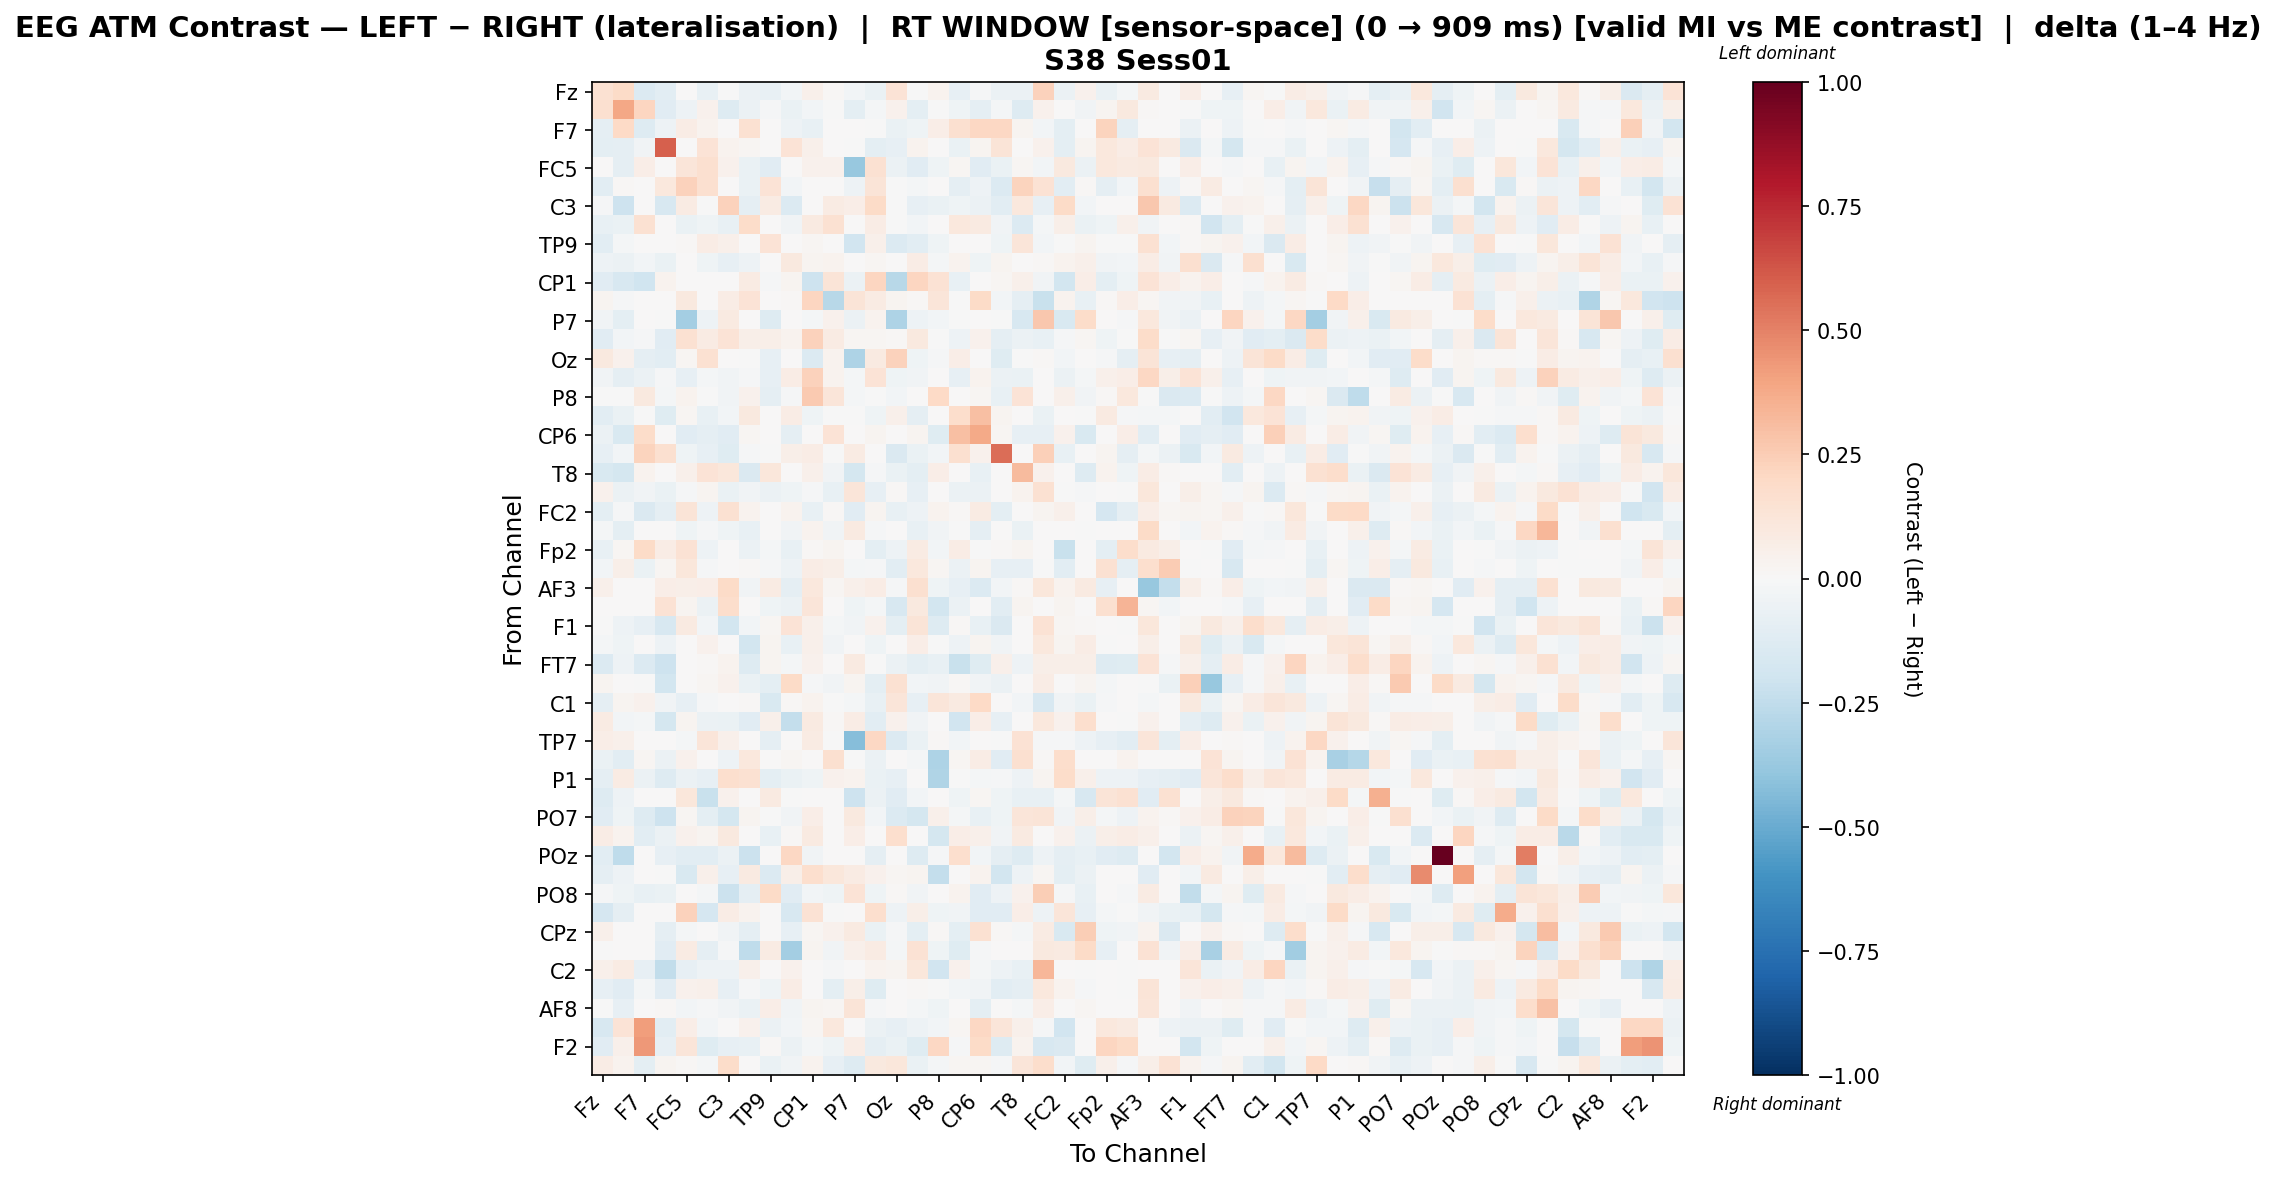

Values plotted in this chart, from the file beside it:
, Fz, F3, F7, FT9, FC5, FC1, C3, T7, TP9, CP5, CP1, Pz, P7, O1, Oz, O2, P8, TP10, CP6, Cz, T8, FT10, FC2
Fz, 0.1504, 0.1892, -0.1346, -0.109, 0.0, -0.07068, -0.002448, -0.06062, -0.07791, -0.02697, 0.04738, 0.01393, -0.02386, -0.06399, 0.1378, -0.004566, 0.03654, -0.08323, -0.01091, -0.05923, -0.05639, 0.229, -0.05963
F3, 0.162, 0.3892, 0.2185, -0.1153, -0.05004, 0.03935, -0.1253, -0.06115, -0.01395, -0.06642, -0.02394, -0.003853, -0.09902, -0.01954, 0.04027, -0.0995, -0.007637, -0.04234, -0.09133, -0.02335, -0.1268, 0.04428, 0.003199
F7, -0.09249, 0.1998, -0.1253, -0.04822, 0.07379, 0.03188, 0.0, 0.1534, 0.0, -0.05193, -0.07283, 0.0, 0.0, -0.004468, -0.06479, -0.04602, 0.06591, 0.1585, 0.2047, 0.2057, 0.02483, -0.02547, -0.09697
FT9, -0.09791, -0.09195, -0.03524, 0.6005, 0.0, 0.1387, 0.0322, 0.01683, 0.0, 0.1363, 0.05131, 0.0, -0.002261, -0.09857, -0.08345, 0.03384, 0.006323, -0.06608, 0.03115, 0.127, 0.0, 0.0395, -0.09542
FC5, 0.0, -0.08826, 0.06888, 0.0, 0.118, 0.1622, 0.0418, -0.06374, -0.1164, 0.0, 0.04124, 0.04083, -0.3782, 0.1489, -0.05842, -0.1128, -0.04263, 0.0207, -0.1119, -0.06839, 0.01931, -0.02975, 0.09959
FC1, -0.1072, 0.009063, 0.0009696, 0.1083, 0.2293, 0.1597, 0.006079, -0.06579, 0.1329, -0.02879, 0.0, 0.0, -0.05142, 0.1302, -0.003976, -0.02196, 0.002599, -0.08706, -0.05258, -0.1347, 0.2227, 0.1418, -0.1064
C3, -0.01029, -0.2092, 0.0, -0.159, 0.07845, -0.004657, 0.2332, -0.09353, 0.08251, -0.1363, 0.0, 0.08033, 0.06669, 0.1935, -0.002483, -0.08548, -0.06573, -0.04212, -0.05795, -0.1045, 0.1066, -0.07999, 0.1927
T7, -0.07148, -0.06955, 0.1537, 0.005296, -0.06552, -0.04123, -0.07597, 0.1859, 0.0, -0.03168, 0.0868, 0.1487, 0.0, 0.07218, -0.00737, -0.02902, 9.357246357410951e-05, 0.1068, 0.08898, -0.0328, -0.1342, -0.02073, 0.06153
TP9, -0.1062, -0.02014, 0.0, 0.0, 0.01081, 0.0758, 0.0533, 0.0, 0.1346, 0.0, 0.02191, 0.0, -0.1908, 0.05333, -0.1344, -0.106, -0.04117, 0.0, 0.0, -0.03998, 0.1224, -0.02653, -0.005059
CP5, -0.05017, -0.06061, -0.0253, -0.06726, 0.0, -0.0417, -0.07969, -0.051, 0.0, 0.0998, 0.02708, 0.03327, 0.0, 0.01687, 0.0, 0.07201, -0.01616, 0.03724, -0.04545, 0.0258, 0.0, 0.01017, 0.03844
CP1, -0.1165, -0.1576, -0.1998, 0.03439, 0.005133, 0.0, 0.0, 0.08388, -0.01442, 0.02971, -0.2039, 0.1271, -0.05506, 0.2137, -0.2745, 0.2153, 0.1476, -0.07267, 0.0, 0.01684, 0.04761, -0.03842, -0.181
Pz, 0.0287, -0.009984, 0.0, 0.0, 0.09625, 0.0, 0.07384, 0.1391, 0.0, 0.01065, 0.2172, -0.2796, 0.131, 0.08467, 0.03052, 0.01306, 0.1177, -0.005534, 0.1923, -0.02891, -0.08879, -0.219, 0.03162
P7, -0.03519, -0.1003, 0.0, -0.002609, -0.3374, -0.05285, 0.08882, 0.0, -0.1315, 0.0, -0.0229, 0.04215, -0.05539, 0.03441, -0.3092, -0.04808, -0.02522, -0.005285, 0.0, -0.006873, -0.1604, 0.2685, -0.1553
O1, -0.1111, -0.02828, -0.0103, -0.1115, 0.149, 0.0852, 0.1336, 0.05694, 0.06026, 0.03725, 0.2328, 0.0807, 0.01664, 0.01878, 0.01014, 0.09635, -0.002575, -0.05235, 0.04589, -0.08899, -0.05486, -0.07183, -0.01173
Oz, 0.09666, 0.04308, -0.08643, -0.1091, 0.01886, 0.1521, 0.0007444, -0.006557, -0.08015, 0.0, -0.1356, 0.03298, -0.3112, 0.09267, 0.2292, -0.04411, -0.01472, 0.06937, 0.0, -0.1245, -0.0005368, 0.01319, -0.02534
O2, -0.03593, -0.08872, -0.06001, -0.01142, -0.07887, -0.01959, -0.03442, -0.01337, -0.07909, 0.07113, 0.2269, 0.03341, -0.01877, 0.1335, -0.04058, -0.03815, 0.0, -0.08328, 0.03182, -0.05837, -0.07029, 0.002131, -0.05657
P8, -0.007141, -0.004293, 0.09702, -0.02226, 0.03223, -0.002003, -0.03496, 0.04112, -0.09287, -0.01411, 0.2626, 0.1212, -0.01717, -0.003066, -0.02346, 0.0, 0.1971, 0.0, 0.01596, -0.07631, 0.1395, 0.0, 0.05339
TP10, -0.1031, -0.06352, -0.006576, -0.1201, 0.02168, -0.07336, -0.03037, 0.09533, 0.0, 0.07175, -0.04586, -0.0005657, -0.005183, -0.04007, 0.04708, -0.0905, 0.0, 0.1796, 0.3023, 0.02356, 0.0, -0.06716, 0.002366
CP6, -0.05553, -0.156, 0.1861, 0.003096, -0.1106, -0.08733, -0.1107, 0.01887, 0.0, -0.09308, 0.0, 0.1359, 0.0, 0.03124, 0.0, 0.02365, -0.1222, 0.298, 0.3826, 0.01749, -0.07841, -0.08445, 0.04652
Cz, -0.08106, -0.02686, 0.2255, 0.1639, -0.04044, -0.08272, -0.1217, -0.007869, -0.001495, 0.05914, 0.07591, -0.007649, 0.08253, 0.005492, -0.1456, -0.06708, -0.02367, 0.1581, 0.0417, 0.5583, 0.0, 0.2396, -0.07328
T8, -0.1536, -0.175, 0.03261, 0.0, 0.05168, 0.1385, 0.115, -0.1428, 0.114, 0.0, 0.05215, -0.03887, -0.1776, -0.01106, -0.07005, -0.09606, 0.06377, 0.0, -0.07627, 0.0, 0.3128, 0.04225, 0.001811
FT10, 0.04475, -0.05992, -0.03217, -0.06478, -0.01196, 0.0281, -0.06262, -0.03487, -0.06243, -0.044, -0.01536, -0.07452, 0.1242, -0.08457, 0.008769, -0.08572, 0.0, -0.06082, -0.05849, 0.006956, 0.03148, 0.1539, -0.002759
FC2, -0.09436, -0.01198, -0.1411, -0.08884, 0.1266, -0.05178, 0.1516, 0.038, 0.000714, 0.03808, -0.07072, 0.01523, -0.1094, 0.02916, -0.07169, -0.05088, 0.03151, 0.0142, 0.08222, -0.09479, 0.00274, 0.03091, 0.04759
F4, -0.01975, -0.09678, 0.0, 0.007392, -0.04492, -0.00792, -0.04313, -0.07261, 0.0009231, -0.03317, 0.03268, -0.03127, 0.08634, -0.008823, 0.0, -0.07615, -0.03515, -0.005043, -0.08956, 0.0, -0.06969, 0.006631, 0.0
Fp2, -0.07052, 0.02009, 0.1917, 0.07185, 0.1455, -0.04906, 0.0, -0.05698, -0.01603, -0.0715, 0.009395, 0.02869, 0.0, -0.09755, -0.05123, 0.08039, -0.02691, 0.07667, -0.001638, 0.009991, 0.02893, 0.0, -0.2265
AF7, -0.02912, 0.06228, -0.06812, 0.01916, 0.1134, -0.01445, 0.0, 0.01534, -0.01257, -0.05256, 0.0777, 0.05991, -0.02057, -0.008834, -0.1076, 0.1057, 0.02214, -0.0548, 0.03082, -0.08352, -0.08365, -0.004753, -0.1093
AF3, 0.04976, 0.003713, 0.0, 0.06457, 0.05682, 0.06758, 0.1905, -0.03787, 0.08271, -0.09359, 0.1032, 0.01738, 0.05459, 0.07526, -0.01177, 0.1563, -0.04036, -0.07898, -0.1341, -0.02865, 0.01323, 0.1136, 0.03676
AFz, 0.0, 0.0, 0.0, 0.1446, 0.03105, -0.05606, 0.1773, 0.0, -0.0393, -0.05947, 0.1204, 0.005308, -0.04337, -0.02014, -0.1633, 0.09875, -0.1807, -0.05947, 0.0, -0.108, 0.02469, 0.0, 0.02719
F1, -0.003445, -0.05002, -0.0838, -0.1617, 0.08629, -0.03047, -0.1805, -0.02461, 0.0172, 0.1401, 0.04809, -0.0199, -0.03131, 0.04212, -0.09505, 0.1284, -0.1277, 0.01314, -0.07341, -0.1453, 0.0, 0.1431, 0.02086
F5, -0.01683, -0.04236, 0.0, -0.05084, 0.0, 0.04607, 0.007524, -0.1836, 0.03092, -0.07493, 0.04901, -0.03794, 0.0, -0.04221, 0.0, 0.0665, -0.006245, -0.05135, 0.02349, -0.03299, 0.0, 0.1018, 0.02845
FT7, -0.1402, -0.04881, -0.1372, -0.2039, 0.0008836, 0.007834, 0.03627, -0.1267, 0.02712, -0.01574, 0.04426, 0.0, 0.09124, -0.002651, -0.0558, -0.09565, -0.07267, -0.2236, -0.1238, 0.05169, -0.04798, 0.05985, 0.05593
FC3, 0.02677, 0.0, -0.006239, -0.187, 0.0, 0.01693, 0.04038, -0.06517, -0.09739, 0.1943, -0.01156, -0.03197, 0.02736, -0.1014, 0.155, -0.02538, -0.03632, 0.008641, -0.03762, -0.06179, 0.0, 0.07728, 0.0
C1, -0.09109, 0.02388, 0.04601, -0.03882, -0.07873, -0.01129, 0.0, 0.009077, -0.1548, 0.009252, 0.03153, -0.001217, -0.01762, -0.07661, 0.1235, -0.0842, 0.1174, 0.08978, 0.2018, 0.0, -0.0275, -0.1587, -0.03169
C5, 0.08404, -0.02584, -0.02019, -0.1777, 0.02669, -0.05805, -0.06357, -0.1139, 0.05083, -0.2412, 0.09111, 0.01043, 0.0737, -0.1034, 0.04384, -0.03284, 0.0, -0.1939, 0.07008, -0.08384, 0.001571, 0.1066, 0.04121
TP7, 0.06501, 0.04866, 0.0, 0.0, -0.01592, 0.1184, 0.04888, 0.0, -0.09108, 0.0, 0.08478, -0.007653, -0.4256, 0.2043, -0.1391, -0.06546, 0.01127, -0.0283, 0.0, -0.00304, 0.1446, -0.01147, -0.009782
CP3, -0.0637, -0.1089, 0.0161, -0.0618, 0.04588, 0.006003, -0.05045, 0.1051, 0.004389, 0.01895, 0.004211, 0.1609, -0.005489, -0.05613, 0.0007019, -0.01808, -0.3084, 0.0197, 0.07159, -0.1135, 0.1629, 0.01067, 0.1767
P1, -0.09118, 0.08285, -0.06066, -0.1294, -0.05964, -0.08042, 0.1674, 0.1505, -0.09507, -0.06556, -0.0465, 0.04472, 0.03823, -0.06407, -0.07895, 0.0, -0.2991, -0.0008049, -0.01659, -0.01131, -0.05405, 0.02941, 0.1826
P5, -0.1295, -0.0543, 0.0, 0.0, 0.1116, -0.2218, 0.04308, 0.0, 0.0901, -0.002629, 0.0, 0.0, -0.2033, -0.05538, -0.1096, -0.02408, 0.0, -0.046, 0.02246, -0.04405, -0.07077, -0.07793, -0.01969
PO7, -0.1129, -0.04665, -0.1287, -0.2067, 0.02009, -0.1008, -0.1784, 0.02754, -0.005046, -0.03223, 0.06919, 0.0, 0.09701, -0.0265, -0.137, -0.1792, 0.05454, -0.01818, -0.07407, -0.0449, 0.1223, 0.128, -0.03188
PO3, 0.07591, 0.03681, -0.1082, -0.06059, 0.04018, 0.02682, 0.09827, 0.0, -0.07168, 0.009213, 0.09148, 0.001112, 0.06405, 0.0, 0.1643, 0.0, -0.1727, 0.06293, 0.05294, -0.03528, 0.09289, 0.0, 0.04559
POz, -0.1016, -0.2536, 0.0, -0.07945, -0.1043, -0.1017, -0.06125, -0.2151, 0.0, 0.2105, -0.03366, 0.0, 0.0, -0.08647, 0.0, -0.1254, -0.01199, 0.1696, -0.02797, -0.09282, -0.1271, -0.04829, -0.08663
PO4, -0.08743, -0.04879, 0.0, -0.003833, -0.156, 0.04992, -0.07929, 0.09023, -0.1364, 0.0595, 0.1651, 0.111, 0.08254, 0.04534, 0.01666, 0.0238, -0.2346, 0.003942, 0.03766, -0.1829, -0.05418, 0.0205, -0.0956
PO8, -0.01497, -0.04501, -0.0749, -0.06585, 0.002951, -0.0175, -0.2163, -0.08885, 0.1932, -0.113, -0.0257, -0.04374, 0.1331, -0.0466, 0.01386, -0.03194, 0.0, 0.03253, -0.1106, -0.04714, 0.04073, 0.2427, -0.00857
P2, -0.1691, -0.08651, 0.0, 0.0, 0.2309, -0.168, 0.07074, 0.03635, 0.0, -0.161, 0.1483, -0.0003836, 0.0, 0.1672, -0.05326, 0.06102, -0.04624, -0.0336, -0.1121, -0.1159, 0.06967, -0.04842, 0.1202
CPz, 0.05447, 0.0, 0.0, -0.09195, -0.01882, 0.006143, -0.03659, -0.08862, 0.004045, -0.08267, 0.0211, 0.03916, 0.08911, -0.06265, -0.008609, -0.1003, 0.008447, -0.09983, 0.1498, 0.00938, -0.01865, 0.08194, -0.1485
C6, -0.00417, 0.006904, 0.0, -0.1154, 0.08016, -0.08819, -0.01458, -0.2558, 0.08285, -0.3369, 0.02877, -0.03797, 0.04948, 0.08016, -0.01819, 0.1418, -0.04272, -0.121, -0.01058, 0.0, 0.006137, 0.1001, 0.08643
C2, 0.04817, 0.08215, -0.08414, -0.2424, -0.08181, -0.04714, -0.04714, 0.05073, 0.0, 0.04132, 0.005694, -0.009317, 0.006968, 0.03897, 0.02899, 0.1155, -0.1895, 0.04396, -0.01671, -0.04714, -0.07045, 0.3318, 0.005664
FC4, -0.08574, -0.113, -0.01963, -0.1153, 0.04421, 0.05171, -0.08534, -0.01371, -0.04601, 0.07054, 0.006808, -0.1012, 0.05478, -0.1204, 0.001871, 0.01134, -0.00502, -0.02824, -0.03128, -0.1052, -0.08779, 0.1082, 0.03484
AF8, -0.005078, -0.0799, 0.0, 0.01479, -0.02582, -0.01337, -0.03752, -0.0687, 0.06522, -0.03234, 0.03107, 0.01844, 0.1305, -0.01448, 0.0, -0.01963, -0.04497, 0.0, -0.09694, 0.0, -0.01943, 0.06664, 0.0
AF4, -0.1586, 0.1347, 0.4167, -0.1057, 0.06747, -0.02707, 0.0, 0.04003, -0.05827, -0.03018, 0.01906, 0.1087, 0.0, -0.05827, -0.0792, -0.05425, -0.02686, 0.02058, 0.2036, 0.1196, 0.05341, -0.007881, -0.1914
F2, -0.1103, 0.04723, 0.4351, -0.08169, 0.1227, -0.1179, -0.08274, -0.07742, 0.009475, -0.06104, -0.02158, -0.04317, 0.07107, -0.08879, -0.0663, -0.1175, 0.2065, -0.01465, 0.1888, -0.131, 0.03669, -0.1589, -0.1421
FCz, 0.07677, 0.03717, -0.09919, 0.03119, 0.01259, -0.02165, 0.1858, 0.0, -0.0702, -0.03643, 0.03798, -0.08006, -0.1285, 0.0969, 0.1148, -0.06276, -0.0169, 0.01825, 0.01616, -0.01457, 0.1188, 0.1733, -0.02931
